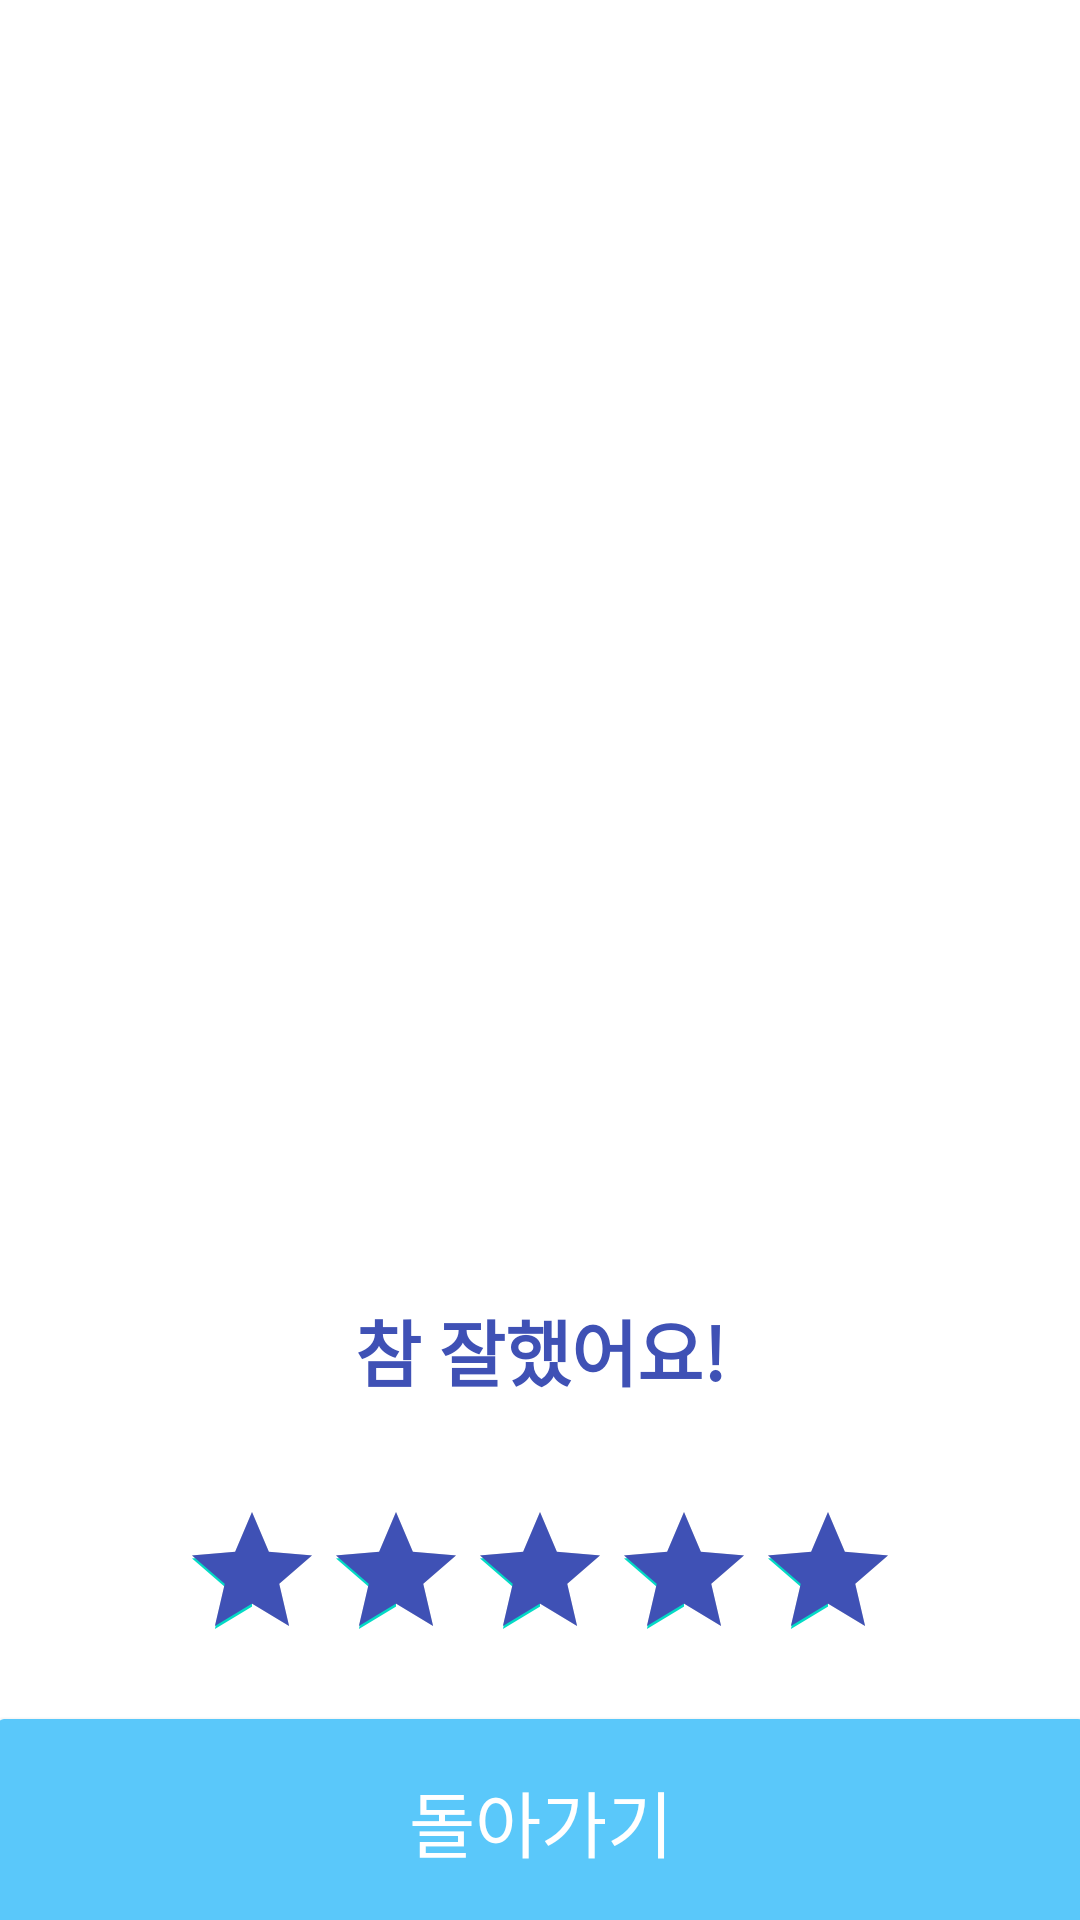

This screen was rendered from an Android layout file. Write that file and the resources it references.
<!-- AndroidManifest.xml: application theme Theme.Ganada -->
<!-- res/layout/activity_check_question.xml -->
<?xml version="1.0" encoding="utf-8"?>
<androidx.constraintlayout.widget.ConstraintLayout xmlns:android="http://schemas.android.com/apk/res/android"
    xmlns:app="http://schemas.android.com/apk/res-auto"
    xmlns:tools="http://schemas.android.com/tools"
    android:layout_width="match_parent"
    android:layout_height="match_parent"
    tools:context=".CheckQuestion">

    <TextView
        android:id="@+id/stage_end"
        android:layout_width="270dp"
        android:layout_height="80dp"
        android:layout_marginStart="50dp"
        android:layout_marginTop="10dp"
        android:layout_marginEnd="50dp"
        android:gravity="center"
        android:text="참 잘했어요!"
        android:textColor="#3F51B5"
        android:textSize="24sp"
        android:textStyle="bold"
        app:layout_constraintEnd_toEndOf="parent"
        app:layout_constraintStart_toStartOf="parent"
        app:layout_constraintTop_toBottomOf="@+id/imageView2" />

    <ImageView
        android:id="@+id/imageView2"
        android:layout_width="300dp"
        android:layout_height="300dp"
        android:layout_marginStart="100dp"
        android:layout_marginTop="100dp"
        android:layout_marginEnd="100dp"
        app:layout_constraintEnd_toEndOf="parent"
        app:layout_constraintStart_toStartOf="parent"
        app:layout_constraintTop_toTopOf="parent"
        app:srcCompat="@drawable/fanal" />

    <RatingBar
        android:id="@+id/ratingBar"
        android:layout_width="wrap_content"
        android:layout_height="wrap_content"
        android:layout_marginStart="80dp"
        android:layout_marginTop="10dp"
        android:layout_marginEnd="80dp"
        android:progressTint="#3F51B5"
        android:rating="5"
        app:layout_constraintEnd_toEndOf="parent"
        app:layout_constraintStart_toStartOf="parent"
        app:layout_constraintTop_toBottomOf="@+id/stage_end"
        tools:ignore="SpeakableTextPresentCheck" />

    <Button
        android:id="@+id/finish"
        android:layout_width="370dp"
        android:layout_height="80dp"
        android:layout_marginStart="30dp"
        android:layout_marginTop="10dp"
        android:layout_marginEnd="30dp"
        android:text="돌아가기"
        android:backgroundTint="@color/btn_shape"
        android:textColor="@color/white"
        android:textAlignment="center"
        android:textSize="24sp"
        app:layout_constraintEnd_toEndOf="parent"
        app:layout_constraintStart_toStartOf="parent"
        app:layout_constraintTop_toBottomOf="@+id/ratingBar" />


</androidx.constraintlayout.widget.ConstraintLayout>
<!-- resources referenced by this layout -->
<resources>
  <color name="btn_shape">#5AC8FA</color>
  <color name="white">#FFFFFFFF</color>
  <style name="Theme.Ganada" parent="Theme.MaterialComponents.DayNight.NoActionBar">
          
          <item name="colorPrimary">@color/purple_500</item>
          <item name="colorPrimaryVariant">@color/purple_700</item>
          <item name="colorOnPrimary">@color/white</item>
          
          <item name="colorSecondary">@color/teal_200</item>
          <item name="colorSecondaryVariant">@color/teal_700</item>
          <item name="colorOnSecondary">@color/black</item>
          
          <item name="android:windowLightStatusBar" tools:targetApi="m">true</item>
          <item name="android:statusBarColor" tools:targetApi="l">@color/white</item>
          
          <item name="bottomSheetDialogTheme">@style/AppBottomSheetDialogTheme</item>
          
  
          
          
      </style>
  <color name="purple_500">#FF6200EE</color>
  <color name="purple_700">#FF3700B3</color>
  <color name="teal_200">#FF03DAC5</color>
  <color name="teal_700">#FF018786</color>
  <color name="black">#FF000000</color>
  <style name="AppBottomSheetDialogTheme" parent="Theme.Design.Light.BottomSheetDialog">
          <item name="bottomSheetStyle">@style/AppModalStyle</item>
      </style>
  <style name="AppModalStyle" parent="Widget.Design.BottomSheet.Modal">
          <item name="android:background">@drawable/bottom_sheet_dialog_view</item>
      </style>
</resources>
